pico-8 play session: hold → + tap 🅾

[t = 1 s] hold → ~1s, tap 🅾 ~2×
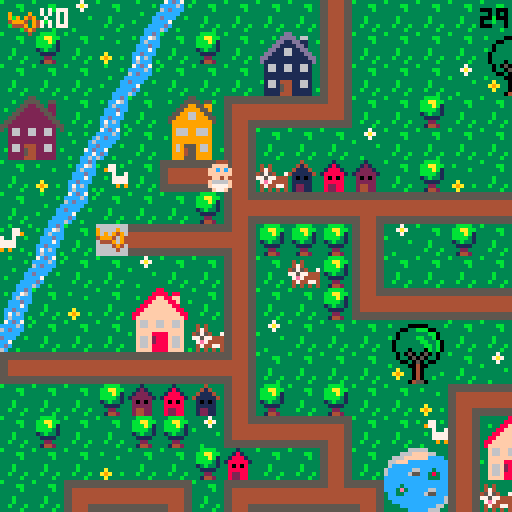
[t = 2 s] hold → ~2s, tap 🅾 ~4×
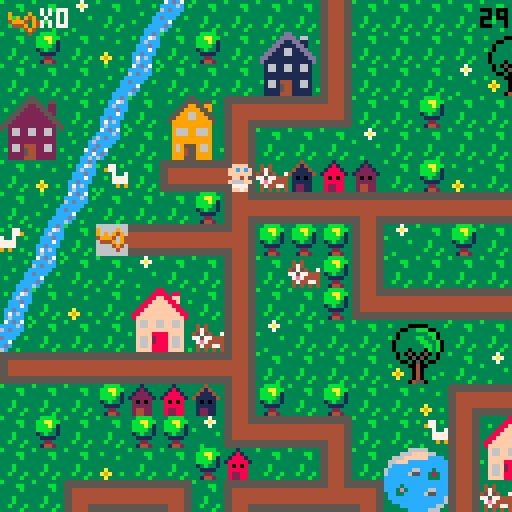
[t = 8 s] hold → ~8s, tap 🅾 ~14×
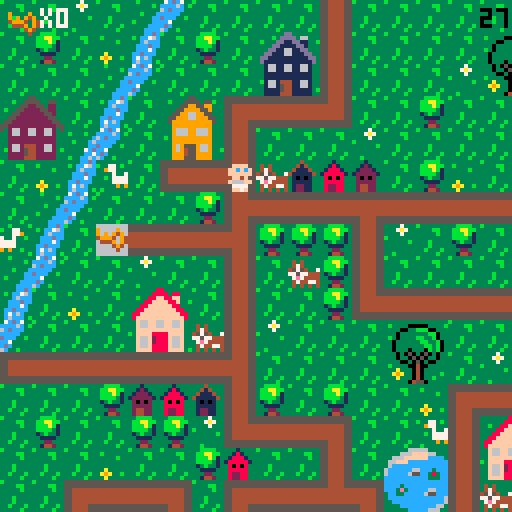

pico-8 cartridge
version 29
__lua__
-- baby search

--menu qui gere les niveaux

function _init()
	create_player()
	scene="intro"
	anim_time=0
	anim_wait=.3
	last=flr(time())
	music(0)
end

function _update()
	if scene=="intro" then
		update_intro()
	elseif scene=="lvl1" then
		update_lvl1()
	elseif scene=="intro2" then
		update_intro2()
	elseif scene=="lvl2" then
	 update_lvl2()
 elseif scene=="intro3" then
		update_intro3()
	elseif scene=="lvl3" then
	 update_lvl3()
	elseif scene=="win" then
		update_win()
 end
end
 
function _draw()
	if scene=="intro" then
		draw_intro()
	elseif scene=="lvl1" then
		draw_lvl1()
	elseif scene=="intro2" then
		draw_intro2()
	elseif scene=="lvl2" then
	 draw_lvl2()
	elseif scene=="intro3" then
		draw_intro3()
	elseif scene=="lvl3" then
	 draw_lvl3()
	elseif scene=="win" then
	 draw_win()
 end
end
-->8
-- intro

function draw_intro()
	cls()
	map(96,0,0,0)
	print("ouiiiin ! \n j'ai perdu \n mon doudou...",60,20,0)
	print("aide-moi a le retrouver !",20,53,0)
	print("tu as xx secondes \n pour finir le jeu",10,73,2)
	print("press ❎ to start",10,100,1)
end

function update_intro()
	if btnp(❎) then
	scene="lvl1"
	test=flr(time())
	end
end

-- intro2 va du lvl 1 au lvl2

function draw_intro2()
	cls()
	map(96,16,0,0)
	print("ha ha ha ! \n c'est moi qui ai \n ton doudou !",50,20,0)
	print("je te le rendrai en echange \n de 10 biberons !",10,53,0)
	print("n'oublie pas ta poussette !",10,73,2)
	print("press ❎ to start",10,100,1)
end

function update_intro2()
	if btnp(❎) then
	scene="lvl2"
	up_player2()
	end
end

-- intro3 va du lvl2 au lvl3

function draw_intro3()
	cls()
	map(96,16,0,0)
	print("merci pour les \n biberons !",60,20,0)
	print("mais ce n'est \n pas fini !!",50,40,0)
	print("ton doudou est cache \n dans un coffre...",20,53,0)
	print("a toi de le trouver !",10,73,2)
	print("press ❎ to continue",10,100,1)
end

function update_intro3()
	if btnp(❎) then
		scene="lvl3"
		up_player3()
	end
end
-->8
-- lvl1

-- fonctions principales
function draw_lvl1()
	map_lvl1()
	draw_player()
	draw_ui()
	draw_time()
	stage_clear_lvl1()
	lose()
end

function update_lvl1()
	player_movement()
	update_camera()
end


--fonction qui cree la map
function map_lvl1()
 cls()
 map(0,0,0,0)
 timer()
end

--fonctions qui creent et
--affichent le joueur
function create_player()
	p={
		x=5,
		y=5,
		ox=0,
		oy=0,
		start_ox=0,
		start_oy=0,
		anim_t=0,
		sprite=192,
		keys=0,
		speed=1,
		anim_time=0
		}
end

function draw_player()
	spr(p.sprite, p.x*8+p.ox, p.y*8+p.oy,1,1,p.flip)
end

function animation()
 if time() - anim_time > anim_wait then
  if p.sprite!=0 then 
   p.sprite+=1
   anim_time=time()
    if p.sprite > 195 then
    p.sprite=192
    end
  end
 end
end


-- gestion de la camera
function update_camera()
	local camx=flr(p.x/16)*16
	local camy=flr(p.y/16)*16
	camera(camx*8,camy*8)
end

-- gestion des deplacements
function player_movement()
 animation()
	newx=p.x
	newy=p.y
	
 --if (btnp(⬅️)) newx-=p.speed p.flip=true 
 --if (btnp(➡️)) newx+=p.speed p.flip=false
	--if (btnp(⬆️)) newy-=p.speed
	--if (btnp(⬇️)) newy+=p.speed
	
	if p.anim_t==0 then
	 if (btn(⬅️)) then
   newx-=p.speed 
   p.flip=true
   p.sprite = 192
   newox=8
   newoy=0
  end
  if (btn(➡️)) then
   newx+=p.speed 
   p.flip=false
   p.sprite = 192
   newox=-8
   newoy=0
  end
	 if (btn(⬆️)) then 
	  newy-=p.speed 
	  p.sprite=0
	  newox=0
	  newoy=8
	 end
	 if (btn(⬇️)) then 
	  newy+=p.speed
	  p.sprite = 192
	  newox=0
	  newoy=-8
	 end
	end


	
	--gestion des collisions
 if not check_flag(0,newx,newy) and
 (p.x!=newx or p.y!=newy) then
	p.x=newx
	p.y=newy
	p.start_ox=newox
	p.start_oy=newoy
	p.anim_t=1
	end
	
		--animation
	p.anim_t=max(p.anim_t-0.125,0)
	p.ox=p.start_ox*p.anim_t
	p.oy=p.start_oy*p.anim_t
	
	

	--interdiction sortie de la map
	if not check_flag(0,newx, newy) then
		p.x=mid(0,newx,127)
		p.y=mid(0,newy,63)
		--p.start_ox=newox
	 --p.start_oy=newox
	 --p.anim_t=1
	else
		sfx(0)
	end

	--player mvt appelle la 
	--fonction interact pour
	--recupere la cle
	interact(p.x, p.y)

	
end

--recuperation des objets

	--verifie un flag
function check_flag(flag,x,y)
	local sprite=mget(x,y)
	return fget(sprite,flag)
end

 --verifie si la tile a 
 --le flag 1
function interact(x,y)
	if check_flag(1,x,y) then
		pick_up_key(x,y)
	end 
	if check_flag(2,x,y) then
		pick_up_stroller(x,y)
	end
	if check_flag(3,x,y) and
 	p.stroller == 1 then
		pick_up_bottle(x,y)
 end
 if check_flag(4,x,y) and
 	p.bottle >= 10 then
 	lvl3 = true
  end
 if check_flag(5,x,y) then
 	pick_up_bridge(x,y)
 	final = true
 end
 if check_flag(7,x,y) then
 	pick_up_bear(x,y)
 end 	
end

	--recupere la cle et keys +1
function pick_up_key(x,y)
	next_tile(x,y)
	p.keys+=1
	sfx(1)
end

	--remplace la tuile objet
	--par une tuile vide
function next_tile(x,y)
	local sprite=mget(x,y)
	mset(x,y,sprite+1)
end

-- remplace la tuile objet
-- par un sprite donne
function next_tile2(x,y)
	mset(66,4,15)
	mset(67,4,15)
end

function next_tile3(x,y)
	mset(65,1,120)
	mset(66,1,122)
end

-->8
-- fins de niveau

-- niveaux
--page game over

function draw_gameover()
	cls()
	map(112,0,0,0)
	print("ho non le temps est\nfini! \nmon doudou...",50,20,0)
	print("tu peux recommencer si tu veux!",3,53,0)
	print("press sur ❎ si tu veux\nretenter ta chance",3,60,1)
end

--fin de niveau
--game over par fin du chrono
function lose()
 if(time() - test) > 50  then
 draw_gameover()
 music(8)
 	if (btn(❎)) then
		run()
		end	 
 end
end

--niveau gagne
function stage_clear_lvl1()
 if (p.keys == 1) then
 cls()
 print("niveau 1 complete !", 5, 50, 7)
 print("appuyez sur ❎", 5, 60, 7)
 print("pour continuer", 5, 70, 7)
 	if (btn(❎)) then
 	 scene="intro2"
 	 up_player2()
 	end 
 end
end

function stage_clear_lvl2()
 cls()
 print("niveau 2 complete !", 5, 50, 7)
 print("appuyez sur ❎", 5, 60, 7)
 print("pour continuer", 5, 70, 7)
 	if (btn(❎)) then
 	 scene="intro3"
 	 up_player3()
 	end
end

function win()
	if p.bear == 1 then
		scene="win"
	end
end



-->8
-- user interface
function draw_ui()
 camera()
	spr(70,2,2)
	print("x"..p.keys,10,2,7)
end

function draw_ui_lvl2()
 camera()
	spr(70,2,2)
	print("x"..p.keys,10,2,7)
	spr(85,2,7)
	print("x"..p.bottle,10,9,7)
end

function draw_ui_lvl3()
 camera()
	spr(70,2,2)
	print("x"..p.keys,10,2,7)
	--spr(30,2,30)
	--print("x"..p.bridge,10,2,35)
end

function timer()
 check = flr(time()) - test
end

function draw_time()
 camera()
 print(abs(flr(check - 30)), 120, 2, 0)
end
-->8
--lvl2

function update_lvl2()
 update_camera()
 player_movement()
 update_stroller()
end

function draw_lvl2()
 map_lvl2()
 draw_player()
 draw_ui_lvl2()
 draw_time()
	lose()
	if lvl3 == true then
		stage_clear_lvl2()
	end
end

function map_lvl2()
 cls(0)
 map(0,0,0,0)
 timer()
end

function up_player2()
	p={
		x=37,
		y=8,
		ox=0,
		oy=0,
		start_ox=0,
		start_oy=0,
		anim_t=0,
		anim_time=0,
		sprite=192,
		keys=1,
		speed=1,
		stroller=0,
		bottle=0
		}
end

 --verifie si la tile a
 --le flag 1
--recupere stroller et pumpkin
function pick_up_stroller(x,y)
	next_tile(x,y)
	p.stroller+=1
	sfx(1)
end

function update_stroller()
 if p.stroller == 1 then
 p.sprite=83
 end
end

function pick_up_bottle(x,y)
	next_tile(x,y)
	p.bottle+=1
	sfx(1)
end
-->8
--lvl3

function update_lvl3()
 update_camera()
 player_movement()
end

function draw_lvl3()
 map_lvl3()
 draw_player()
 draw_ui_lvl3()
 draw_time()
	lose()
	draw_bear()
	if final == true then
	draw_bridge()
	win()
	end
end

function map_lvl3()
 cls(0)
 map(0,0,0,0)
 timer()
end

function up_player3()
	p={
		x=67,
		y=5,
		ox=0,
		oy=0,
		start_ox=0,
		start_oy=0,
		anim_t=0,
		anim_time=0,
		sprite=192,
		speed=1,
		stroller=0,
		keys=2,
		bottle=10,
		bridge=0,
		bear=0
		}
end

 --recupere le pont
function pick_up_bridge(x,y)
	next_tile(x,y)
	p.bridge+=1
	sfx(1)
end

function draw_bridge()
	if p.bridge ==1 then
	next_tile2()
	end
end

function draw_bear()
	if p.keys == 3 then
	next_tile3()
	sfx(1)
	end
end

function pick_up_bear(x,y)
	next_tile(x,y)
	p.bear+=1
	sfx(1)
end

-->8
-- win


function draw_win()
	cls()
	map(112,16,0,0)
	print("bravo !",50,40,0)
end

function update_win()

end
__gfx__
00044400000444003331333333313333333433333333b33333333333b333333333bbbb3333337333333333333333ccdc37cdc7333333333333b3333355555555
0044440000ffff00331213333318133333414333333b4b33343433333333bb333bbaabb33337a7333b3333333b3cc76ccccc6c3b3b333b33333333b344444444
0ffffff00ffcfcf031222133318881333411143333bb44333474333333333b333bbbab133333733333333b33333c6ccc6cdccc333333333c3333333366666666
0ffffff00ffffff01222221318888813411111433b444bb345754337333333333bbbb313b33333333333333333cccdccccccc33333b333c6333b333c66666666
00ffff0000ff4f0032020233380808333101013333bb4bb377577444333b3333313b3313333333b33333333333ccc7c3dccc33b3333333cc333333cc66666666
0f6666f00f6666f0322222333888883331111133333b444b37e74444333b3333331111333333333333a333333ccdccc3cc733333333337cd3b3333cc66666666
0f7777f00f7777f0324422333822883331221133333b4b333474477433b333b333322333333333333a9a33b33c7c6c33cdc3333333333cc733333ccc44444444
00f77f0000f77f00324422333822883331221133333343333434343433333b333314423333b3333333a333333c6ccc3b6c33b3333b33cc6c3333cccc55555555
555555555544445555555555555555555544445555444455554444555555555555444455554444555555555555555555555555555544445555555555b3333333
5555555555444455555555555555555555444455554444555544445555555555554444555544445555555555555555555555555555444455444444443333bb33
44444444554444555544444444444455554444444444445544444444444444444444445555444444554444444444445555444455554444556666666633333b33
44444444554444555544444444444455554444444444445544444444444444444444445555444444554444444444445555444455554444556666666633333333
444444445544445555444444444444555544444444444455444444444444444444444455554444445544444444444455554444555544445566666666333b3333
444444445544445555444444444444555544444444444455444444444444444444444455554444445544444444444455554444555544445566666666333b3333
55555555554444555544445555444455555555555555555555555555554444555544445555444455555555555555555555444455555555554444444433b333b3
55555555554444555544445555444455555555555555555555555555554444555544445555444455555555555555555555444455555555555555555533333b33
33333333333333333333333883333333333333355333333333333335533333333333333dd333333333333366666333333333330b0333333333333330b0333333
3b3333000003333b3333338888388333333b33555533553333b3335555355b333333b3dddd3663333333666ffff663333b3330bbb033b3333b33330bb033b333
33330033bbb0033333b3388ff88ff333333335522553223333333559955993333b333dd11dd1133b33666ffffffcccc333330bb3bb03333b333330bbbb03333b
33303333333bb033333388ffff88f33b3b3355222255223333335599995593333333dd1111dd1333366fffcccccccccc3b303b33b33003333333303bbb033333
3b303333bb33b03333388ffffff8833333355222222552333335599669955333333dd116611dd33336cccccccccccccc330333333b3303333b330b33b3303333
330333333bb33b033388ffffffff88333355222222225533335599966999553333dd11166111dd336cccccc66ccc3ccc3330bbbbbbb033333330bbb333303333
3303333333bb3b03388ffffffffff883355222222222255333599999999995333dd1111111111dd36ccccc655cc383cc330bb33bb3bb03333330bbbbbb303333
33033303330b3b0338ffffffffffff83552222222222225533399999999993333d111111111111d3ccccccccccc333cc30bbb333333b30333330bbb3bbb03333
333030503050303333f66ff66ff66f33532662266226623533396669966693333316611661166133cccccccccccccccc0333333bbbb33303330bbbbb3bbb0333
333033050503303333f66ff66ff66f33332662266226623333396669966693333316611661166133cccc3ccccccccccc0333b3bb33330033330bbbbbb3333033
333300305030033333ffffffffffff3333222222222222333b399999999993333311111111111133ccc3e3ccccc66ccc30bbbbbbbb3b033b330bbbbbbb333033
3b33330040033333b3ffff8888ffff333322222222222233333999999999933333111111111111333cc33ccccc655ccc0bbb3bb3bbbbb0333b0bbbbb3bb33033
333a33304033333333f66f2888f66f33332662444226623333396955596693333b166144411661333cccccccccccccc6bbbbbb3333bbbb033330bbbbbb33033b
33a9a330403333b333f66f2888f66f333b2662544226623b333969455966933b331661544116613333ccccccccccccc63b3333344333b33038330b3333303333
333a33304033b33333f66f8888f66f3333222254422222333339994559999333331111544111113b3333ccccccccc66333300044540333338e83300450033b33
333333045503333333ffff8888ffff3b332222444222223333399955599993333311114441111133333333ccccc6663300000444455000003833304455003333
33344443330044033333333333b3333b66666666666666660000000000000000056666666666665000000000666666660566666666666650000000000000c000
3444773330044003b33773b3b33773339666696666666666900009000555555505666666666666505555555066666666056666666666665055555555000ccc00
404433330999999033977333333779339696949666666666909094900566666605666666666666506666665066666666056666666666665066666666001ccc10
444444439909909933337337733733b3499946946666666649994094056666660566666666666650666666506666666605666666666666506666666600611160
344444449999999933b3777777773333644496946666666604449094056666660566666666666650666666506666666605666666666666506666666600677760
33347444909999093333777777773333666649466666666600004940056666660566666666666650666666506666666605666666666666506666666600677760
33443344990000993333393993933b33666664666666666600000400056666660555555555555550666666505555555505666666666666506666666600677760
34434443099999903b3333333333333b666666666666666600000000056666660000000000000000666666500000000005666666666666506666666600066600
00888800003cccc3b3333333000444005ffff5553b30c033b3333333221dd2222222222222222222222222222222222222222222222222220000000000000000
088888802003dddc3333bb3350ffffdcff5f5f55b30ccc033333bb3311cccccccccccccccccccccccccccccc2222222222222222222222220000000000000000
8888888832033ddc33333b335ffcfcfcfffff644301ccc1033333b3311c0000000000000000000000000000c2222222220022222222222220000000000000000
88777788320000dc333333335ffffffc46666614306111603333333311c0700777700000007777700777000c2222222207702222222222220000000000000000
887777883cccccc0333b33330cff4fc64666611f30677760333b333311c0000000000000000000000000000c2202220207702222222222220000000000000000
8888888832cccc23333b333302cccc26f111111f30677760333b333311c0000000000000000000000000000c2220220207702222222222220000000000000000
08888880252cc25233b333b3252cc252ff11115f3067776033b333b311c0777770777770000777770777770c2222022207702222222222220000000000000000
008888003230032333333b330266002655dd5dd53306660333333b3311c0700070700070000700070700070c2222222207702222222222220000000000000000
3300000330000033cdcdddeeddddcdcdddd22dd222dd22dd2222222211c0700070700070070700070700070d200022220770002222222222dddddaaaaadddddd
300bbb0330b3bb00dddcdfffffdcdddddd2442244422442d2222222211c0700070700070000700070700070d222222220770770002222222ddddaaaaaaaddddd
00bb3bb00bbb3330ddcdf87878fdcddddd2442444442442d2222222211d0700070700070070700070700070d222222220770770770002222dddfffffffffdddd
0bbb3bb003bbbbbbdcdf8888888fddcdddd22444444422dd2222222211d0700070700070000700070700070d220022220770770770770222ddeff33f33ffeddd
0b3bbb330333b330ddef8228228feddddddd245745742ddd2222222211d0777770777770000777770777770d207700220777777777770222ddeff37f37ffeddd
00333b3000033300def822222228fedddddd245545542ddd2222222211d0000000000000000000000000000d207777007777777777770222dd9fffffffffdddd
3003333033045003def882222288fedddddd244444442ddd2222222211d0000000000000000000000000000d220777777777777777770222ddd9ffe7effddddd
3000040033045033dddf822f228fddddddddd2445442dddd2222222211dddddddddddddddddddddddddddddd222077777777777777770222dddd6fffff6ffddd
00b0044030450033ddddf8fff8fdddddddddd2244422dddd330aaa0333333333555554030333303302244422222207777777777777770222ddff6666666ffddd
0bbb00400450bb00dffddfffffdddffddddd224222422ddd30ffff0333000033054445409303090302444442222220777777777777770222ddff5666665ddddd
00bbb004450bbb33dffdeeeeeeeedffdddd24444444442dd0ff3f3f0309449033052225090909490304d4d40222222077777777777770222dddd5555555ddddd
003340044533bb30ddeeeeeeeeeeeedddd2442444442442d0ffffff004944940052225404999409430444440222222207777777777702222dddf5555555fdddd
3000040444453303ddffeeeeeeeeffdddd2422244422242d30ffef0304999940055554400444909404245424222222220777777777022222dddff55555ffdddd
3333304445000033ddff77777777ffdddd2224424244222d0f6666f030499403044454033000494030022200222222222000000000222222dddffdddddffdddd
3b33330445033333dffff777777ffffdddd24442224442dd0f5555f030444403044450333333040304422244222222222222222222222222dddefdddddfedddd
33333044455033b3dffff777777ffffdddd24442d24442dd30f55f0330000003300003333333303304400044222222222222222222222222dddddddddddddddd
05050505050505050505050505050505050505050505050505050505050505058005050505050505050505050505050505050505050505050505050505050505
05058500000000000000000000000000000000000000000000000000000000000000000000000000000000000000000000000000000000000000000000000000
00000000000000000000000000000000000000000000000000000000000000000000000000000000000000000000000000000000000000000000000000000000
00000000000000000000000000000000000000000000000000000000000000000000000000000000000000000000000000000000000000000000000000000000
00000000000000000000000000000000000000000000000000000000000000000000000000000000000000000000000000000000000000000000000000000000
00000000000000000000000000000000000000000000000000000000000000000000000000000000000000000000000000000000000000000000000000000000
00000000000000000000000000000000000000000000000000000000000000000000000000000000000000000000000000000000000000000000000000000000
00000000000000000000000000000000000000000000000000000000000000000000000000000000000000000000000000000000000000000000000000000000
dddddddaddddddddddddddd7dddddddddddddddd7dddddd700000000000000000000000000000000000000000000000000000000000000000000000000000000
dddddddddddddddddddddddddddddddddaddddadd7dddd7d00000000000000000000000000000000000000000000000000000000000000000000000000000000
dddddddaddddddddddddddd7dddddddddddaadddddd77ddd00000000000000000000000000000000000000000000000000000000000000000000000000000000
dddddddaddddddddddddddd7ddddddddddaddadddd7dd7dd00000000000000000000000000000000000000000000000000000000000000000000000000000000
ddddddaaaddddddddddddd777dddddddddaddadddd7dd7dd00000000000000000000000000000000000000000000000000000000000000000000000000000000
dddddaaaaaddddddddddd77777dddddddddaadddddd77ddd00000000000000000000000000000000000000000000000000000000000000000000000000000000
ddddaaaaaaaddddddddd7777777ddddddaddddadd7dddd7d00000000000000000000000000000000000000000000000000000000000000000000000000000000
adaaaaaaaaaaadad7d77777777777d7ddddddddd7dddddd700000000000000000000000000000000000000000000000000000000000000000000000000000000
ddddaaaaaaaddddddddd7777777dddddadddd7dddadddd7d00000000000000000000000000000000000000000000000000000000000000000000000000000000
dddddaaaaaddddddddddd77777dddddddddd777daaaddddd00000000000000000000000000000000000000000000000000000000000000000000000000000000
ddddddaaaddddddddddddd777dddddddddddd7dddadddddd00000000000000000000000000000000000000000000000000000000000000000000000000000000
dddddddaddddddddddddddd7dddddddddddddddddddddddd00000000000000000000000000000000000000000000000000000000000000000000000000000000
dddddddaddddddddddddddd7dddddddddddddddddddddddd00000000000000000000000000000000000000000000000000000000000000000000000000000000
dddddddddddddddddddddddddddddddddddddddddd7ddddd00000000000000000000000000000000000000000000000000000000000000000000000000000000
dddddddaddddddddddddddd7dddddddddadddddadddddd7d00000000000000000000000000000000000000000000000000000000000000000000000000000000
dddddddddddddddddddddddddddddddddddddddddddddddd00000000000000000000000000000000000000000000000000000000000000000000000000000000
0000000005cccccccccccc5000000000cccccccc05cccccccccccc5000000000dddddddd00000000000000000000000000000000000000000000000000000000
0555555505cccccccccccc5055555550cccccccc05cccccccccccc5055555555dddddddd00000000000000000000000000000000000000000000000000000000
05cccccc05cccccccccccc50cccccc50cccccccc05cccccccccccc50ccccccccdddddddd00000000000000000000000000000000000000000000000000000000
05cccccc05cccccccccccc50cccccc50cccccccc05cccccccccccc50ccccccccdddddddd00000000000000000000000000000000000000000000000000000000
05cccccc05cccccccccccc50cccccc50cccccccc05cccccccccccc50ccccccccdddddddd00000000000000000000000000000000000000000000000000000000
05cccccc05cccccccccccc50cccccc50cccccccc05cccccccccccc50ccccccccdddddddd00000000000000000000000000000000000000000000000000000000
05cccccc0555555555555550cccccc505555555505cccccccccccc50ccccccccdddddddd00000000000000000000000000000000000000000000000000000000
05cccccc0000000000000000cccccc500000000005cccccccccccc50ccccccccdddddddd00000000000000000000000000000000000000000000000000000000
00044400000444000004440000044400000444000004440000000000000000000000000000000000000000000000000000000000000000000000000000000000
00ffff0000ffff0000ffff0000ffff00004444000044440000000000000000000000000000000000000000000000000000000000000000000000000000000000
0ffcfcf00ffcfcf00ffcfcf00ffcfcf00ffffff00ffffff000000000000000000000000000000000000000000000000000000000000000000000000000000000
0ffffff00ffffff00ffffff00ffffff00ffffff00ffffff000000000000000000000000000000000000000000000000000000000000000000000000000000000
00ff4f0000ff4f0000ff4f0000ff4f0000ffff0000ffff0000000000000000000000000000000000000000000000000000000000000000000000000000000000
0f666ff00f6666f00ff666f00f6666f00f6666f00f6666f000000000000000000000000000000000000000000000000000000000000000000000000000000000
007777000f7777f0007777000f7777f00f7777f00f7777f000000000000000000000000000000000000000000000000000000000000000000000000000000000
00ff7f0000f77f0000f7ff0000f77f0000f77f0000f77f0000000000000000000000000000000000000000000000000000000000000000000000000000000000
__gff__
0000010101010101010101010101010000000000000000000000000000002000010101010101010101010101010101010101010101010101010101010101010101080101020000010100000001000000010400001008000000000000000002000101000000000000000000000000000001010000000010000002800000000000
0000000000000000000000000000000000000000000000000000000000000000000000000000000000000000000000000000000000000000000000000000000000000000000000000000000000000000000000000000000000000000000000000000000000000000000000000000000000000000000000000000000000000000
__map__
070709070e0c070707071107070707070707070704020307432a2b4207072021082c2d2c2d565656565656565656565656606156565656565656565656565656085656560b606152525252085252525252525252525252525252525252525656474e4e4e4e4e4e4e4e4e4e4e4e4e4e4a66666666666666666666666666666666
0708070a0b07080728291107070707202107070707110707073a3b4207073031083c3d3c3d5656565656565656565656567071565656565656565656565656560877560d0c7071525252522e2f202160612c2d2c2d2c2d52525208082c2d52524cb8b8b8b8b8b8b8b8b8b8b8b8b8b84d66666666666666666666666666666666
0707070e0c0707073839110707070930310707080714101013074222232021070820212c2d5656202160612e2f2c2d56562e2f565620212e2f606160612c2d560879560b2e2f521e1e52523e3f303170713c3d3c3d3c3d52522021523c3d52524cb8b8b8b8b8b8b8b8b8b8b8b8b8b84d665758595a6666666666666666666666
2425070b072627121010150707080707070707070707070811070732330431070830313c3d5656303170713e3f3c3d56563e3f565630313e3f707170713c3d5608560e0c3e3f52525252525252525252525252525252525252303152085252524cb86263b8b8b8b8b8b8b8b8b8b8b84d666768696a6666666666666666666666
34350d0c07363711070707090707070707070712101010101508070711070707085656565656562c2d5656565656565656565656562e2f5656565656562c2d5608560b07565652522e2f60610808082021525252606160615252525208522c2d4cb87273b8b8b8b8b8b8b8b8b8b8b84d66666666666666666666666666666666
070a0b42071a10180604030207080a0703070711080807070707070811070707085156565556563c3d5556565656565656565656563e3f5656565656563c3d56080e0c56565656523e3f70715252523031522e2f707170710808525208523c3d4cb8b8b8b8b8b8b8b8b8b8b8b8b8b84d66666666666666666666666666666666
070e0c0707070819101010171010101010171018070707121010101015070808082e2f60612021606120212e2f606156562c2d5656606156562e2f56562c2d56080b2e2f07565652525252525252525208523e3f5252525252080852085252524cb8b8b8b8b8b8b8b8b8b8b8b8b8b84d66666666666666666666666666666666
430b074410101018080808110907080707110711400707110407070707070708083e3f70713031707130313e3f707156563c3d5656707156563e3f56563c3d56080c3e3f072c2d52525252525252525208522e2f5208082021525252085252524cb8b8b8b8b8b8b8b8b8b8b8b8b8b84d66666666666666666666666666666666
0e0c070709070711070608110707070704110711030808110708202107121017082e2f56765656555555555555202156562c2d56562e2f56562e2f20212c2d5608606156563c3d0808202160612e2f5208523e3f525252303152522e2f2e2f524cb8b8b8b8b8b8b8b8b8b8b8b8b8b84d66666666666666666666666666666666
0b070a0722230711070708141010101010150714101010180707303107110911083e3f51565656555555555555303156563c3d56563e3f56563e3f30313c3d56087071525252525252303170713e3f5208522e2f525252202152523e3f3e3f524cb8b8b8b8b8b8b8b8b8b8b8b8b8b84d66666666666666666666666666666666
0c0707073233061109070707202107070707072627070811242507070a110a11082e2f202160612c2d2c2d5656202156562e2f565620215656565656565656560852525252606152525252525252525208523e3f0808083031085260615252524cb8b8b8b8b8b8b8b8b8b8b8b8b8b84d666666665b5c5d665d5d5d6666666666
1a10101010101018070707073031070907070736370708113435071210150711083e3f303170713c3d3c3d5656303156563e3f56563031565656565656565656085252525270606152522e2f2e2f2e2f08525252525252525208087071521e1e4cb8b8b8b8b8b8b8b8b8b8b8b864654d666666666b6c6d666666666666666666
070707080203041108070807070a12101010101013070711070707110807071108565656565656565656565656565656562e2f56562c2d2c2d2c2d60612c2d2e085252525260707152523e3f3e3f3e3f2e2f5252525208080852525252521e1e4cb8b8b8b8b8b8b8b8b8b8b8b874754d666666667b7c7d666666666666666666
070807070808091410101307074211222307070411030711060704110709121508565656565656565656565656565656563e3f56563c3d3c3d3c3d70713c3d3e0852522c2d70715252525252525252523e3f2c2d5252525208525252525252524cb8b8b8b8b8b8b8b8b8b8b8b8b8b84d66666666666666666666666666666666
0707070a07070803070711072a2b11323320210719101016101010154207110a082c2d5656202160612c2d2c2d202160612c2d565656565656565656565656560852523c3d60615252525252606152522e2f3c2c2d2c2d520852080808525252484b4b4b4b4b4b4b4b4b4b4b4b4b4b4966666666666666666666666666666666
0707121010130712101016133a3b11060730310a112627072223070707071410083c3d5656303170713c3d3c3d303170713c3d565656565656565656565656560852525252707108082c2d08707152523e3f523c3d3c3d5208520852525252080000000000000000000000000000000000000000000000000000000000000000
20211128291410150707071410101507070907071136370832330a070420210708565656565656565656565656565656562e2f2c2d2021202156562e2f2c2d600852525252085252523c3d520852525220215252525252520852525208525252474e4e4e4e4e4e4e4e4e4e4e4e4e4e4ab0b7b7b7b7b7b7b7b7b7b7b7b7b7b7b3
30311138390a0907072627070707040a070a090711080712101010101330310708565656565656565656565656565656563e3f3c3d3031303156563e3f3c3d70086061525208522e2f5252525252525230315252202152525252522c2d2c2d524cb8b8b8b8b8b8b8b8b8b8b8b8b8b84db5b8b8b8b8b8b8b8b8b8b895b8b8b8b6
07071910101010130736370707071210101013081107071108072a2b11070a0708565660612e2f20212021565660612e2f565656562c2d565656565656565656087071525208523e3f525208525252522e2f5208303152085252523c3d3c3d524cb8b8b8b8b8b8b8b8b8b8b8b8b8b84db5b8a4b8b8b895b8b8b8b8b8b8b8b8b6
07041122230808191010101303071140070711081107041107073a3b1107070908565670713e3f30313031565670713e3f565656563c3d565656565656565656085252525208525252520808080808523e3f52085252522e2f525252085252524cb86e6fb8b8b8b8b8b8b8b8b8b8b84db5b8b89091b8b8b8b8a5b89091b8b8b6
070711323306081109070a19101015070707141016101016101307081106070308565656565656565656562e2f56565656565656562c2d56562e2f2e2f2e2f56085252606108522e2f52525252085252606152085252523e3f52085208522c2d4cb87e7fb8b8b8b8b8b8b8b8b8b8b84db5b8b8a0a1b8b8b8b8b8b8a0a1b8b8b6
09071410101010180a0a09110720210707070708090702020a1910101610101008565656565656565656563e3f56565656565656563c3d56563e3f3e3f3e3f56085252707108523e3f522c2d5208525270715220212021085252085208523c3d4cb8b8b8b8b8b8b8b8b8b8b8b8b8b84db5b8b8b8b8b8b8b8b8b8b8b8b8a4b8b6
070a090707070711072021110730020709070607090709090711020709080707082c2d2e2f2021565660612c2d2c2d5656202156562c2d56562e2f56562e2f56085252525252520852523c3d52085252525252303130315252606152085252524cb8b8b8b8b8b8b8b8b8b8b8b8b8b84db5b894b8b8b8b8b8b8b8b8b8b8b8b8b6
0a09070808121018033031141710101010101307070809090711070707070907083c3d3e3f3031565670713c3d3c3d5656303156563c3d56563e3f56563e3f560820212021202108525252525260612c2d5252525252522e2f707152525252524cb8b8b8b8b8b8b8b8b8b8b8b8b8b84db5b8b8b8b8b8b86465b8b8b894b8b8b6
0a0908080311091410101307110607090708110407070a09081108030607070708565656562c2d565656565656606156562c2d56562c2d56562e2f5656565656083031303130312c2d0808080870713c3d0808080808523e3f525252525208524cb8b8b8b8b8b8b8b8b8b8b8b8b8b84db5b8b8b895b8b87475b8b8b8b8b8b8b6
070408121015070807071107110722230a07110709090904031910101013070808565656563c3d565656565656707156563c3d56563c3d56563e3f5656565656085252525252523c3d52525252525252525252525252525252525260615208524cb8b8b8b8b8b8b8b8b8b8b8b8b8b84db5b8b8b8b8b8b8b8b8b8b8b8b8b8b8b6
070804141307041417101610150732330707141010101010101526270811070a0856562c2d2e2f56562e2f565620215656202156562c2d56562e2f2e2f2e2f2e085252202152525252525252522e2f2e2f56562e2f08080808085270715208524cb8b8b8b8b8b8b8b8b8b8b8b8b8b84db5b89293b8b8b89091b8b8b89293b8b6
1010101015070a0711040a070809070703070a4009070702080736370a1107070856563c3d3e3f56563e3f565630315656303156563c3d56563e3f3e3f3e3f3e085252303108080808080808083e3f3e3f2e2f3e3f5252525252522c2d5208524cb8b8b8b8b8b8b8b8b8b8b8b8b8b84db5b8a2a3b894b8a0a1b8b8b8a2a3b8b6
282907070a0926271107070707121010171013072021090a09070707071109070856565656565656562e2f56562c2d2c2d2e2f5656606156565656565656565608525252525252525252525252525252523e3f52525208080808083c3d5208524cb8b8b8b8b8b8b8b8b8b8b8b8b8b84db5b8b8a4b8b8b8b8b8a5b895b8b8b8b6
383920210909363711072a2b4211202111080207303107070a08070a47114a090856565656565656563e3f56563c3d3c3d3e3f565670715656565656565656560808080808080808085252522c2d5252525252525252085252525252525208524cb8b8b8b8b8b8b8b8b8b8b8b8b8b84db5b8b8b8b8b8b8b8b8b8b8b8b8b8b8b6
0707303124250a0811073a3b421130311108080803070804032627074c444d0a0820212c2d606160612e2f56565656565656565656565656562e2f60612021560852525252525252525252523c3d5252522c2d525252085252522c2d2c2d0852484b4b4b4b4b4b4b4b4b4b4b4b4b4b49b1b4b4b4b4b4b4b4b4b4b4b4b4b4b4b2
0707070734350808141010101015090a14101010101010101b363707484b49070830313c3d707170713e3f56565656565656565656565656563e3f707130315608080808080808080808080808080808083c3d080808080808083c3d3c3d08080000000000000000000000000000000000000000000000000000000000000000
